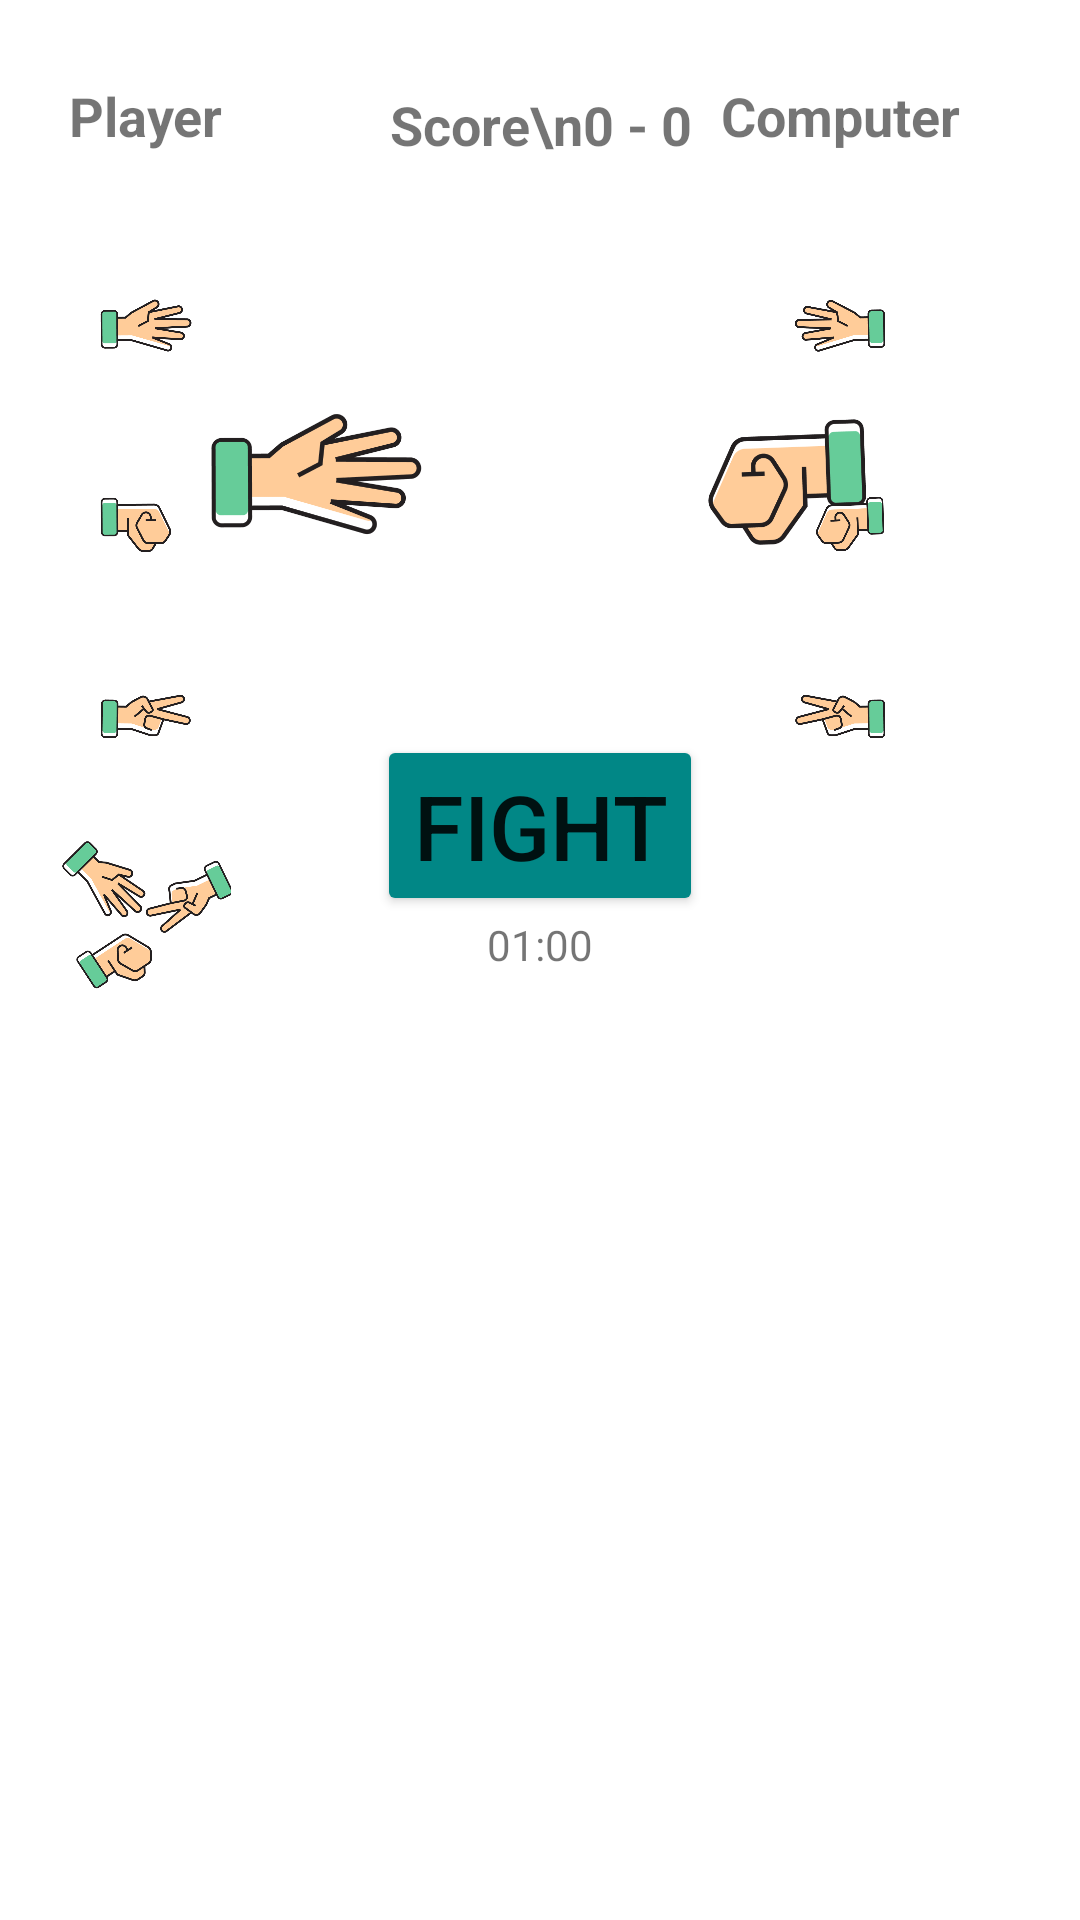

Here is an Android app screen rendered from its layout file. Give the layout XML and the strings, colors and styles it references.
<!-- AndroidManifest.xml: application theme Theme.RockPaperScissor -->
<!-- res/layout/activity_main.xml -->
<?xml version="1.0" encoding="utf-8"?>
<androidx.constraintlayout.widget.ConstraintLayout xmlns:android="http://schemas.android.com/apk/res/android"
    xmlns:app="http://schemas.android.com/apk/res-auto"
    xmlns:tools="http://schemas.android.com/tools"
    android:layout_width="match_parent"
    android:layout_height="match_parent"
    tools:context=".MainActivity">

    <ImageView
        android:id="@+id/paper_player"
        android:layout_width="65dp"
        android:layout_height="65dp"
        android:layout_marginStart="16dp"
        android:layout_marginTop="76dp"
        app:layout_constraintStart_toStartOf="parent"
        app:layout_constraintTop_toTopOf="parent"
        app:srcCompat="@drawable/paper_left" />

    <ImageView
        android:id="@+id/rock_player"
        android:layout_width="65dp"
        android:layout_height="65dp"
        app:layout_constraintEnd_toEndOf="@+id/paper_player"
        app:layout_constraintHorizontal_bias="0.0"
        app:layout_constraintStart_toStartOf="@+id/paper_player"
        app:layout_constraintTop_toBottomOf="@+id/paper_player"
        app:srcCompat="@drawable/rock_left" />

    <ImageView
        android:id="@+id/scissor_player"
        android:layout_width="65dp"
        android:layout_height="65dp"
        app:layout_constraintEnd_toEndOf="@+id/rock_player"
        app:layout_constraintStart_toStartOf="@+id/rock_player"
        app:layout_constraintTop_toBottomOf="@+id/rock_player"
        app:srcCompat="@drawable/scissor_left" />

    <ImageView
        android:id="@+id/player_choice"
        android:layout_width="150dp"
        android:layout_height="150dp"
        app:layout_constraintEnd_toStartOf="@+id/textView"
        app:layout_constraintTop_toBottomOf="@+id/textView"
        android:layout_marginTop="32dp"
        app:srcCompat="@drawable/paper_left" />

    <ImageView
        android:id="@+id/cpu_choice"
        android:layout_width="150dp"
        android:layout_height="150dp"
        app:layout_constraintBottom_toBottomOf="@+id/player_choice"
        app:layout_constraintEnd_toEndOf="parent"
        app:layout_constraintHorizontal_bias="0.0"
        app:layout_constraintStart_toEndOf="@+id/textView"
        app:layout_constraintTop_toTopOf="@+id/player_choice"
        app:layout_constraintVertical_bias="1.0"
        app:srcCompat="@drawable/rock_right" />

    <Button
        android:id="@+id/play_game"
        android:layout_width="wrap_content"
        android:layout_height="wrap_content"
        android:layout_marginTop="12dp"
        android:backgroundTint="@color/teal_700"
        android:text="Fight"
        android:textSize="30sp"
        app:layout_constraintEnd_toEndOf="parent"
        app:layout_constraintStart_toStartOf="parent"
        app:layout_constraintTop_toBottomOf="@+id/player_choice" />

    <TextView
        android:id="@+id/textView"
        android:layout_width="wrap_content"
        android:layout_height="wrap_content"
        android:layout_marginTop="32dp"
        app:layout_constraintEnd_toEndOf="parent"
        app:layout_constraintStart_toStartOf="parent"
        app:layout_constraintTop_toTopOf="parent" />

    <TextView
        android:id="@+id/score_tv"
        android:layout_width="wrap_content"
        android:layout_height="wrap_content"
        android:gravity="center"
        android:text="Score\n0 - 0"
        android:textSize="18sp"
        android:textStyle="bold"
        app:layout_constraintBottom_toTopOf="@+id/player_choice"
        app:layout_constraintEnd_toEndOf="@+id/textView"
        app:layout_constraintStart_toStartOf="@+id/textView"
        app:layout_constraintTop_toTopOf="parent" />

    <TextView
        android:id="@+id/textView3"
        android:layout_width="wrap_content"
        android:layout_height="wrap_content"
        android:text="Player"
        android:textStyle="bold"
        android:textSize="18sp"
        app:layout_constraintBottom_toTopOf="@+id/paper_player"
        app:layout_constraintEnd_toEndOf="@+id/paper_player"
        app:layout_constraintStart_toStartOf="@+id/paper_player"
        app:layout_constraintTop_toTopOf="parent"
        app:layout_constraintVertical_bias="0.508" />

    <TextView
        android:id="@+id/textView4"
        android:layout_width="wrap_content"
        android:layout_height="wrap_content"
        android:layout_marginEnd="40dp"
        android:text="Computer"
        android:textSize="18sp"
        android:textStyle="bold"
        app:layout_constraintBottom_toBottomOf="@+id/textView3"
        app:layout_constraintEnd_toEndOf="parent"
        app:layout_constraintTop_toTopOf="@+id/textView3"
        app:layout_constraintVertical_bias="0.0" />

    <ImageView
        android:id="@+id/paper_cpu"
        android:layout_width="65dp"
        android:layout_height="65dp"
        app:layout_constraintEnd_toEndOf="@+id/textView4"
        app:layout_constraintStart_toStartOf="@+id/textView4"
        app:layout_constraintTop_toTopOf="@+id/paper_player"
        app:srcCompat="@drawable/paper_right" />

    <ImageView
        android:id="@+id/rock_cpu"
        android:layout_width="65dp"
        android:layout_height="65dp"
        app:layout_constraintEnd_toEndOf="@+id/paper_cpu"
        app:layout_constraintStart_toStartOf="@+id/paper_cpu"
        app:layout_constraintTop_toBottomOf="@+id/paper_cpu"
        app:srcCompat="@drawable/rock_right" />

    <ImageView
        android:id="@+id/scissor_cpu"
        android:layout_width="65dp"
        android:layout_height="65dp"
        app:layout_constraintEnd_toEndOf="@+id/rock_cpu"
        app:layout_constraintStart_toStartOf="@+id/rock_cpu"
        app:layout_constraintTop_toBottomOf="@+id/rock_cpu"
        app:srcCompat="@drawable/scissor_right" />

    <TextView
        android:id="@+id/game_result"
        android:layout_width="wrap_content"
        android:layout_height="wrap_content"
        android:text=""
        android:textSize="18sp"
        android:textStyle="bold"
        app:layout_constraintBottom_toBottomOf="parent"
        app:layout_constraintEnd_toEndOf="parent"
        app:layout_constraintStart_toStartOf="parent"
        app:layout_constraintTop_toBottomOf="@+id/play_game" />

    <TextView
        android:id="@+id/timer"
        android:layout_width="wrap_content"
        android:layout_height="wrap_content"
        android:text="01:00"
        app:layout_constraintEnd_toEndOf="@+id/play_game"
        app:layout_constraintStart_toStartOf="@+id/play_game"
        app:layout_constraintTop_toBottomOf="@+id/play_game" />

    <ImageView
        android:id="@+id/random"
        android:layout_width="65dp"
        android:layout_height="65dp"
        app:layout_constraintEnd_toEndOf="@+id/scissor_player"
        app:layout_constraintHorizontal_bias="0.0"
        android:padding="4dp"
        app:layout_constraintStart_toStartOf="@+id/scissor_player"
        app:layout_constraintTop_toBottomOf="@id/scissor_player"
        app:srcCompat="@drawable/random" />
</androidx.constraintlayout.widget.ConstraintLayout>
<!-- resources referenced by this layout -->
<resources>
  <!-- drawable paper_left: png bitmap (drawable, 13366 bytes) -->
  <!-- drawable paper_right: png bitmap (drawable, 14540 bytes) -->
  <!-- drawable random: png bitmap (drawable, 178718 bytes) -->
  <!-- drawable rock_left: png bitmap (drawable, 12361 bytes) -->
  <!-- drawable rock_right: png bitmap (drawable, 15063 bytes) -->
  <!-- drawable scissor_left: png bitmap (drawable, 15779 bytes) -->
  <!-- drawable scissor_right: png bitmap (drawable, 15919 bytes) -->
  <style name="Theme.RockPaperScissor" parent="Theme.MaterialComponents.Light.NoActionBar">
          
          <item name="colorPrimary">@color/purple_500</item>
          <item name="colorPrimaryVariant">@color/purple_700</item>
          <item name="colorOnPrimary">@color/white</item>
          
          <item name="colorSecondary">@color/teal_200</item>
          <item name="colorSecondaryVariant">@color/teal_700</item>
          <item name="colorOnSecondary">@color/black</item>
          
          <item name="android:statusBarColor" tools:targetApi="l">?attr/colorPrimaryVariant</item>
          
      </style>
  <!-- not gathered from this repository: default colours our renderer supplied (Android Studio template values) -->
  <color name="purple_500">#FF6200EE</color>
  <color name="purple_700">#FF3700B3</color>
  <color name="teal_200">#FF03DAC5</color>
  <color name="teal_700">#FF018786</color>
  <color name="black">#FF000000</color>
  <color name="white">#FFFFFFFF</color>
</resources>
